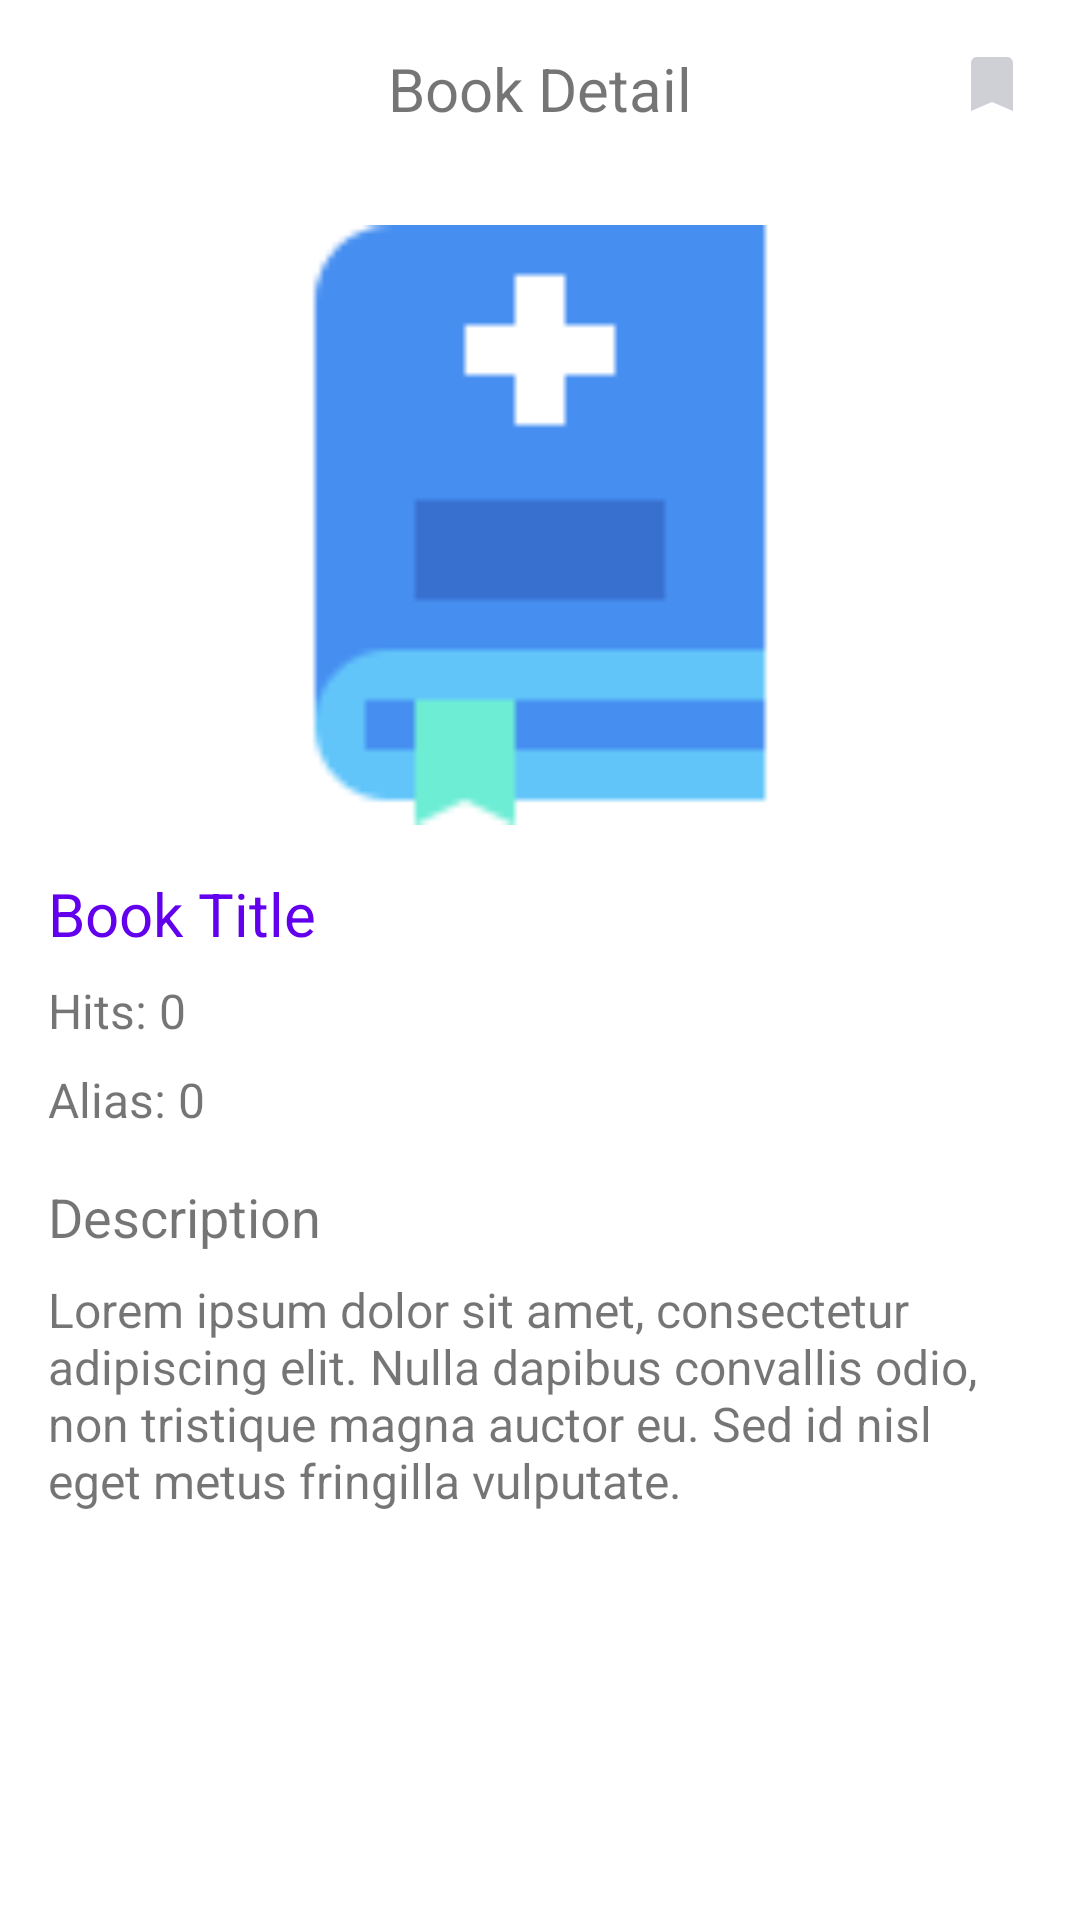

Layout XML and referenced resources for this Android screen:
<!-- AndroidManifest.xml: application theme AppTheme -->
<!-- res/layout/fragment_book_detail.xml -->
<?xml version="1.0" encoding="utf-8"?>
<LinearLayout xmlns:android="http://schemas.android.com/apk/res/android"
    xmlns:app="http://schemas.android.com/apk/res-auto"
    xmlns:tools="http://schemas.android.com/tools"
    android:layout_width="match_parent"
    android:layout_height="match_parent"
    android:orientation="vertical"
    tools:context=".ui.main.BookDetailFragment">

    <GridLayout
        android:layout_width="match_parent"
        android:layout_height="wrap_content"
        android:orientation="horizontal"
        android:columnCount="3"
        android:padding="16dp">

        <ImageView
            android:id="@+id/backButton"
            android:layout_width="0dp"
            android:layout_columnWeight="1"
            android:layout_height="wrap_content"
            android:src="@drawable/ic_back_arrow" />

        <TextView
            android:id="@+id/bookDetailTitle"
            android:layout_columnWeight="9"
            android:layout_width="0dp"
            android:layout_height="wrap_content"
            android:layout_marginStart="16dp"
            android:layout_marginEnd="16dp"
            android:gravity="center"
            android:text="Book Detail"
            android:textSize="20sp" />

        <ImageView
            android:id="@+id/bookmarkImageView"
            android:layout_columnWeight="1"
            android:layout_width="0dp"
            android:layout_height="wrap_content"
            android:src="@drawable/ic_bookmark" />

    </GridLayout>

    <ScrollView
        android:layout_width="match_parent"
        android:layout_height="0dp"
        android:layout_weight="1">

        <LinearLayout
            android:layout_width="match_parent"
            android:layout_height="wrap_content"
            android:orientation="vertical"
            android:padding="16dp">

            <ImageView
                android:id="@+id/bookImage"
                android:layout_width="match_parent"
                android:layout_height="200dp"
                android:scaleType="fitCenter"
                app:srcCompat="@drawable/logo_medbook" />

            <TextView
                android:id="@+id/bookTitle"
                android:layout_width="match_parent"
                android:layout_height="wrap_content"
                android:layout_marginTop="16dp"
                android:textColor="?attr/colorPrimary"
                android:text="Book Title"
                android:textSize="20sp" />

            <TextView
                android:id="@+id/bookHits"
                android:layout_width="match_parent"
                android:layout_height="wrap_content"
                android:layout_marginTop="8dp"
                android:text="Hits: 0"
                android:textSize="16sp" />

            <TextView
                android:id="@+id/bookAlias"
                android:layout_width="match_parent"
                android:layout_height="wrap_content"
                android:layout_marginTop="8dp"
                android:text="Alias: 0"
                android:textSize="16sp" />

            <TextView
                android:id="@+id/bookDescriptionLabel"
                android:layout_width="match_parent"
                android:layout_height="wrap_content"
                android:layout_marginTop="16dp"
                android:text="Description"
                android:textSize="18sp" />

            <TextView
                android:id="@+id/bookDescription"
                android:layout_width="match_parent"
                android:layout_height="wrap_content"
                android:layout_marginTop="8dp"
                android:text="Lorem ipsum dolor sit amet, consectetur adipiscing elit. Nulla dapibus convallis odio, non tristique magna auctor eu. Sed id nisl eget metus fringilla vulputate."
                android:textSize="16sp" />

        </LinearLayout>
    </ScrollView>

</LinearLayout>
<!-- resources referenced by this layout -->
<resources>
  <!-- drawable ic_bookmark (drawable) -->
  <vector android:height="24dp" android:tint="#CED0D6"
      android:viewportHeight="24" android:viewportWidth="24"
      android:width="24dp" xmlns:android="http://schemas.android.com/apk/res/android">
      <path android:fillColor="@android:color/white" android:pathData="M17,3H7c-1.1,0 -1.99,0.9 -1.99,2L5,21l7,-3 7,3V5c0,-1.1 -0.9,-2 -2,-2z"/>
  </vector>
  <!-- drawable logo_medbook: png bitmap (drawable, 1157 bytes) -->
</resources>
